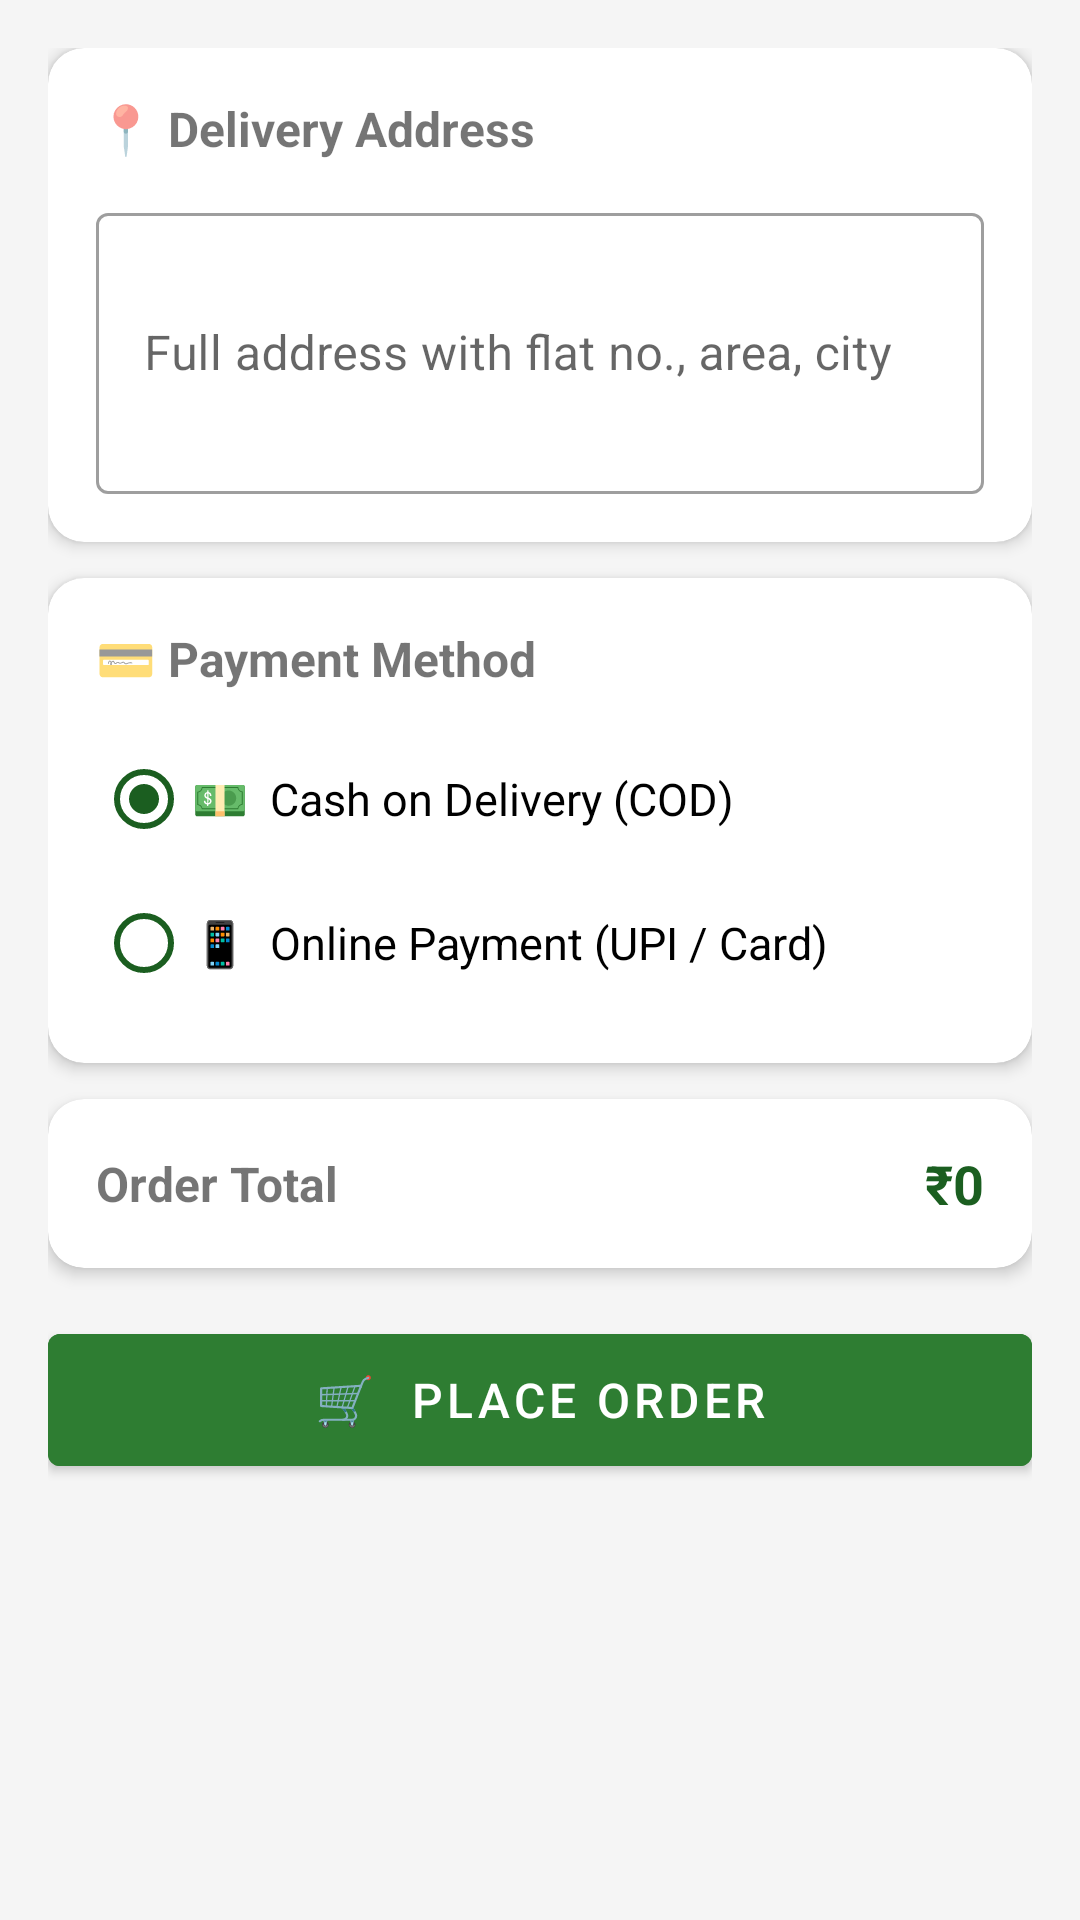

The Android layout XML behind this screen, and the referenced resources:
<!-- AndroidManifest.xml: application theme Theme.GroceryApp -->
<!-- res/layout/activity_checkout.xml -->
<?xml version="1.0" encoding="utf-8"?>
<ScrollView xmlns:android="http://schemas.android.com/apk/res/android"
    xmlns:app="http://schemas.android.com/apk/res-auto"
    android:layout_width="match_parent"
    android:layout_height="match_parent"
    android:background="@color/background">

    <LinearLayout
        android:layout_width="match_parent"
        android:layout_height="wrap_content"
        android:orientation="vertical"
        android:padding="16dp">

        
        <androidx.cardview.widget.CardView
            android:layout_width="match_parent"
            android:layout_height="wrap_content"
            android:layout_marginBottom="12dp"
            app:cardCornerRadius="12dp"
            app:cardElevation="3dp">

            <LinearLayout
                android:layout_width="match_parent"
                android:layout_height="wrap_content"
                android:orientation="vertical"
                android:padding="16dp">

                <TextView
                    android:layout_width="wrap_content"
                    android:layout_height="wrap_content"
                    android:text="📍 Delivery Address"
                    android:textSize="16sp"
                    android:textStyle="bold"
                    android:layout_marginBottom="12dp" />

                <com.google.android.material.textfield.TextInputLayout
                    android:layout_width="match_parent"
                    android:layout_height="wrap_content"
                    android:hint="Full address with flat no., area, city"
                    style="@style/Widget.MaterialComponents.TextInputLayout.OutlinedBox">

                    <com.google.android.material.textfield.TextInputEditText
                        android:id="@+id/etAddress"
                        android:layout_width="match_parent"
                        android:layout_height="wrap_content"
                        android:minLines="3"
                        android:inputType="textMultiLine" />
                </com.google.android.material.textfield.TextInputLayout>
            </LinearLayout>
        </androidx.cardview.widget.CardView>

        
        <androidx.cardview.widget.CardView
            android:layout_width="match_parent"
            android:layout_height="wrap_content"
            android:layout_marginBottom="12dp"
            app:cardCornerRadius="12dp"
            app:cardElevation="3dp">

            <LinearLayout
                android:layout_width="match_parent"
                android:layout_height="wrap_content"
                android:orientation="vertical"
                android:padding="16dp">

                <TextView
                    android:layout_width="wrap_content"
                    android:layout_height="wrap_content"
                    android:text="💳 Payment Method"
                    android:textSize="16sp"
                    android:textStyle="bold"
                    android:layout_marginBottom="12dp" />

                <RadioGroup
                    android:layout_width="match_parent"
                    android:layout_height="wrap_content">

                    <RadioButton
                        android:id="@+id/rbCod"
                        android:layout_width="match_parent"
                        android:layout_height="48dp"
                        android:text="💵  Cash on Delivery (COD)"
                        android:checked="true"
                        android:textSize="15sp"
                        android:buttonTint="@color/primary" />

                    <RadioButton
                        android:id="@+id/rbOnline"
                        android:layout_width="match_parent"
                        android:layout_height="48dp"
                        android:text="📱  Online Payment (UPI / Card)"
                        android:textSize="15sp"
                        android:buttonTint="@color/primary" />
                </RadioGroup>
            </LinearLayout>
        </androidx.cardview.widget.CardView>

        
        <androidx.cardview.widget.CardView
            android:layout_width="match_parent"
            android:layout_height="wrap_content"
            android:layout_marginBottom="16dp"
            app:cardCornerRadius="12dp"
            app:cardElevation="3dp">

            <LinearLayout
                android:layout_width="match_parent"
                android:layout_height="wrap_content"
                android:orientation="horizontal"
                android:padding="16dp"
                android:gravity="center_vertical">

                <TextView
                    android:layout_width="0dp"
                    android:layout_height="wrap_content"
                    android:layout_weight="1"
                    android:text="Order Total"
                    android:textSize="16sp"
                    android:textStyle="bold" />

                <TextView
                    android:id="@+id/tvOrderTotal"
                    android:layout_width="wrap_content"
                    android:layout_height="wrap_content"
                    android:text="₹0"
                    android:textSize="18sp"
                    android:textStyle="bold"
                    android:textColor="@color/primary" />
            </LinearLayout>
        </androidx.cardview.widget.CardView>

        <com.google.android.material.button.MaterialButton
            android:id="@+id/btnPlaceOrder"
            android:layout_width="match_parent"
            android:layout_height="56dp"
            android:text="🛒  Place Order"
            android:textSize="16sp"
            android:backgroundTint="@color/green" />

    </LinearLayout>
</ScrollView>
<!-- resources referenced by this layout -->
<resources>
  <color name="background">#F5F5F5</color>
  <color name="green">#2E7D32</color>
  <color name="primary">#1B5E20</color>
  <style name="Theme.GroceryApp" parent="Theme.MaterialComponents.DayNight.DarkActionBar">
          <item name="colorPrimary">@color/primary</item>
          <item name="colorPrimaryVariant">@color/primary_light</item>
          <item name="colorOnPrimary">@color/white</item>
          <item name="colorSecondary">@color/green</item>
          <item name="colorOnSecondary">@color/white</item>
          <item name="android:statusBarColor">@color/primary</item>
      </style>
  <color name="primary_light">#4CAF50</color>
  <color name="white">#FFFFFF</color>
</resources>
